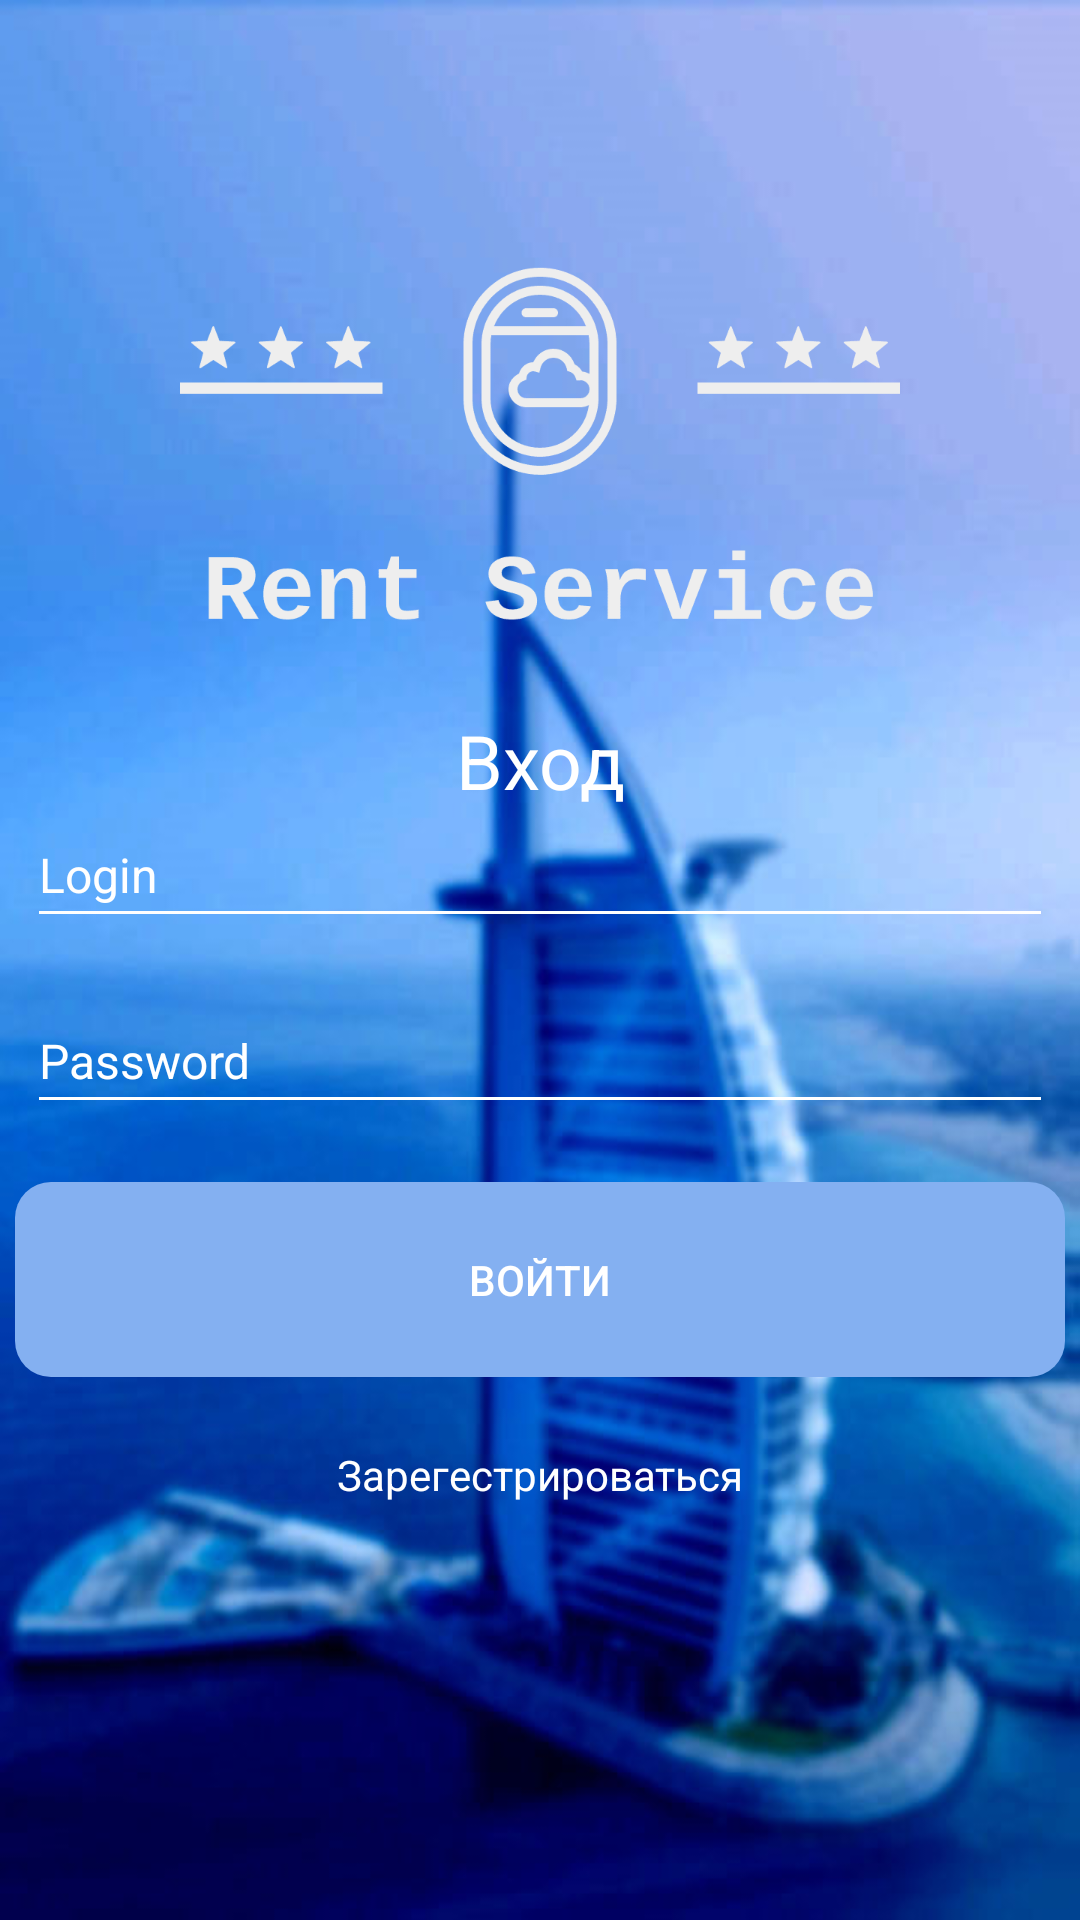

The Android layout XML behind this screen, and the referenced resources:
<!-- AndroidManifest.xml: application theme Theme.RentService -->
<!-- res/layout/fragment_login.xml -->
<?xml version="1.0" encoding="utf-8"?>
<androidx.constraintlayout.widget.ConstraintLayout xmlns:android="http://schemas.android.com/apk/res/android"
    xmlns:app="http://schemas.android.com/apk/res-auto"
    xmlns:tools="http://schemas.android.com/tools"
    android:layout_width="match_parent"
    android:layout_height="match_parent"
    android:background="@drawable/backgrounds"
    tools:context=".LoginFragment">


    <EditText
        android:id="@+id/log_nick"
        style="@style/CardView.Light"
        android:layout_width="342dp"
        android:layout_height="45dp"
        android:layout_gravity="center"
        android:backgroundTint="@color/white"
        android:hint="Login"
        android:maxLines="1"
        android:textColor="@color/white"
        android:textColorHint="@color/white"
        android:textSize="16sp"
        app:layout_constraintBottom_toBottomOf="parent"
        app:layout_constraintEnd_toEndOf="parent"
        app:layout_constraintHorizontal_bias="0.492"
        app:layout_constraintStart_toStartOf="parent"
        app:layout_constraintTop_toTopOf="parent"
        app:layout_constraintVertical_bias="0.45" />

    <EditText
        android:id="@+id/log_pass"
        android:layout_width="342dp"
        android:layout_height="45dp"
        android:layout_gravity="center"
        android:backgroundTint="@color/white"
        android:hint="Password"
        android:inputType="textPassword"
        android:maxLines="1"
        android:textColor="@color/white"
        android:textColorHint="@color/white"
        android:textSize="16sp"
        app:layout_constraintBottom_toBottomOf="parent"
        app:layout_constraintEnd_toEndOf="parent"
        app:layout_constraintHorizontal_bias="0.495"
        app:layout_constraintStart_toStartOf="parent"
        app:layout_constraintTop_toBottomOf="@+id/log_nick"
        app:layout_constraintVertical_bias="0.06" />

    <android.widget.Button
        android:id="@+id/login_bt"
        android:layout_width="350dp"
        android:layout_height="65dp"
        android:layout_gravity="center"
        android:background="@drawable/button_enter"
        android:outlineProvider="none"
        android:text="Войти"
        android:textColor="@color/white"
        app:layout_constraintBottom_toBottomOf="parent"
        app:layout_constraintEnd_toEndOf="parent"
        app:layout_constraintHorizontal_bias="0.496"
        app:layout_constraintStart_toStartOf="parent"
        app:layout_constraintTop_toTopOf="parent"
        app:layout_constraintVertical_bias="0.685" />

    <TextView
        android:id="@+id/link_reg"
        android:layout_width="wrap_content"
        android:layout_height="wrap_content"
        android:layout_gravity="center_horizontal"
        android:text='@string/my_man'
        android:textColor="@color/white"
        app:layout_constraintBottom_toBottomOf="parent"
        app:layout_constraintEnd_toEndOf="parent"
        app:layout_constraintStart_toStartOf="parent"
        app:layout_constraintTop_toBottomOf="@+id/login_bt"
        app:layout_constraintVertical_bias="0.141" />

    <TextView
        android:id="@+id/textView2"
        android:layout_width="wrap_content"
        android:layout_height="wrap_content"
        android:layout_gravity="center_horizontal"
        android:layout_marginTop="132dip"
        android:fontFamily="sans-serif"
        android:text="Вход"
        android:textColor="@color/white"
        android:textFontWeight="400"
        android:textSize="25sp"
        app:layout_constraintBottom_toBottomOf="parent"
        app:layout_constraintEnd_toEndOf="parent"
        app:layout_constraintStart_toStartOf="parent"
        app:layout_constraintTop_toTopOf="parent"
        app:layout_constraintVertical_bias="0.221" />

    <ImageView
        android:id="@+id/imageVieww"
        android:layout_width="300dp"
        android:layout_height="300dp"
        android:background="@drawable/logot"
        app:layout_constraintBottom_toTopOf="@+id/textView2"
        app:layout_constraintEnd_toEndOf="parent"
        app:layout_constraintStart_toStartOf="parent"
        app:layout_constraintTop_toTopOf="parent"
        app:layout_constraintVertical_bias="0.0" />


</androidx.constraintlayout.widget.ConstraintLayout>
<!-- resources referenced by this layout -->
<resources>
  <color name="white">#FFFFFFFF</color>
  <!-- drawable backgrounds: jpg bitmap (drawable, 64175 bytes) -->
  <!-- drawable button_enter (drawable-v24) -->
  <?xml version="1.0" encoding="utf-8"?>
  <selector xmlns:android="http://schemas.android.com/apk/res/android">
      <item>
          <shape android:shape="rectangle">
              <corners android:radius="12dp"/>
              <solid android:color="@color/ocean_700"/>
          </shape>
      </item>
  </selector>
  <!-- drawable logot: png bitmap (drawable, 8900 bytes) -->
  <string name="my_man">Зарегестрироваться</string>
  <style name="Theme.RentService" parent="Theme.MaterialComponents.DayNight.DarkActionBar">
          
          <item name="colorPrimary">@color/ocean_700</item>
          <item name="colorPrimaryVariant">@color/ocean_700</item>
          <item name="colorOnPrimary">@color/white</item>
          
          <item name="colorSecondary">@color/teal_200</item>
          <item name="colorSecondaryVariant">@color/teal_700</item>
          <item name="colorOnSecondary">@color/black</item>
          
          <item name="android:statusBarColor">?attr/colorPrimaryVariant</item>
          
          <item name="cornerFamily">rounded</item>
          <item name="cornerSizeTopLeft">33dp</item>
          <item name="cornerSizeBottomLeft">33dp</item>
      </style>
  <color name="ocean_700">#84b0f1</color>
  <color name="teal_200">#FF03DAC5</color>
  <color name="teal_700">#FF018786</color>
  <color name="black">#FF000000</color>
</resources>
